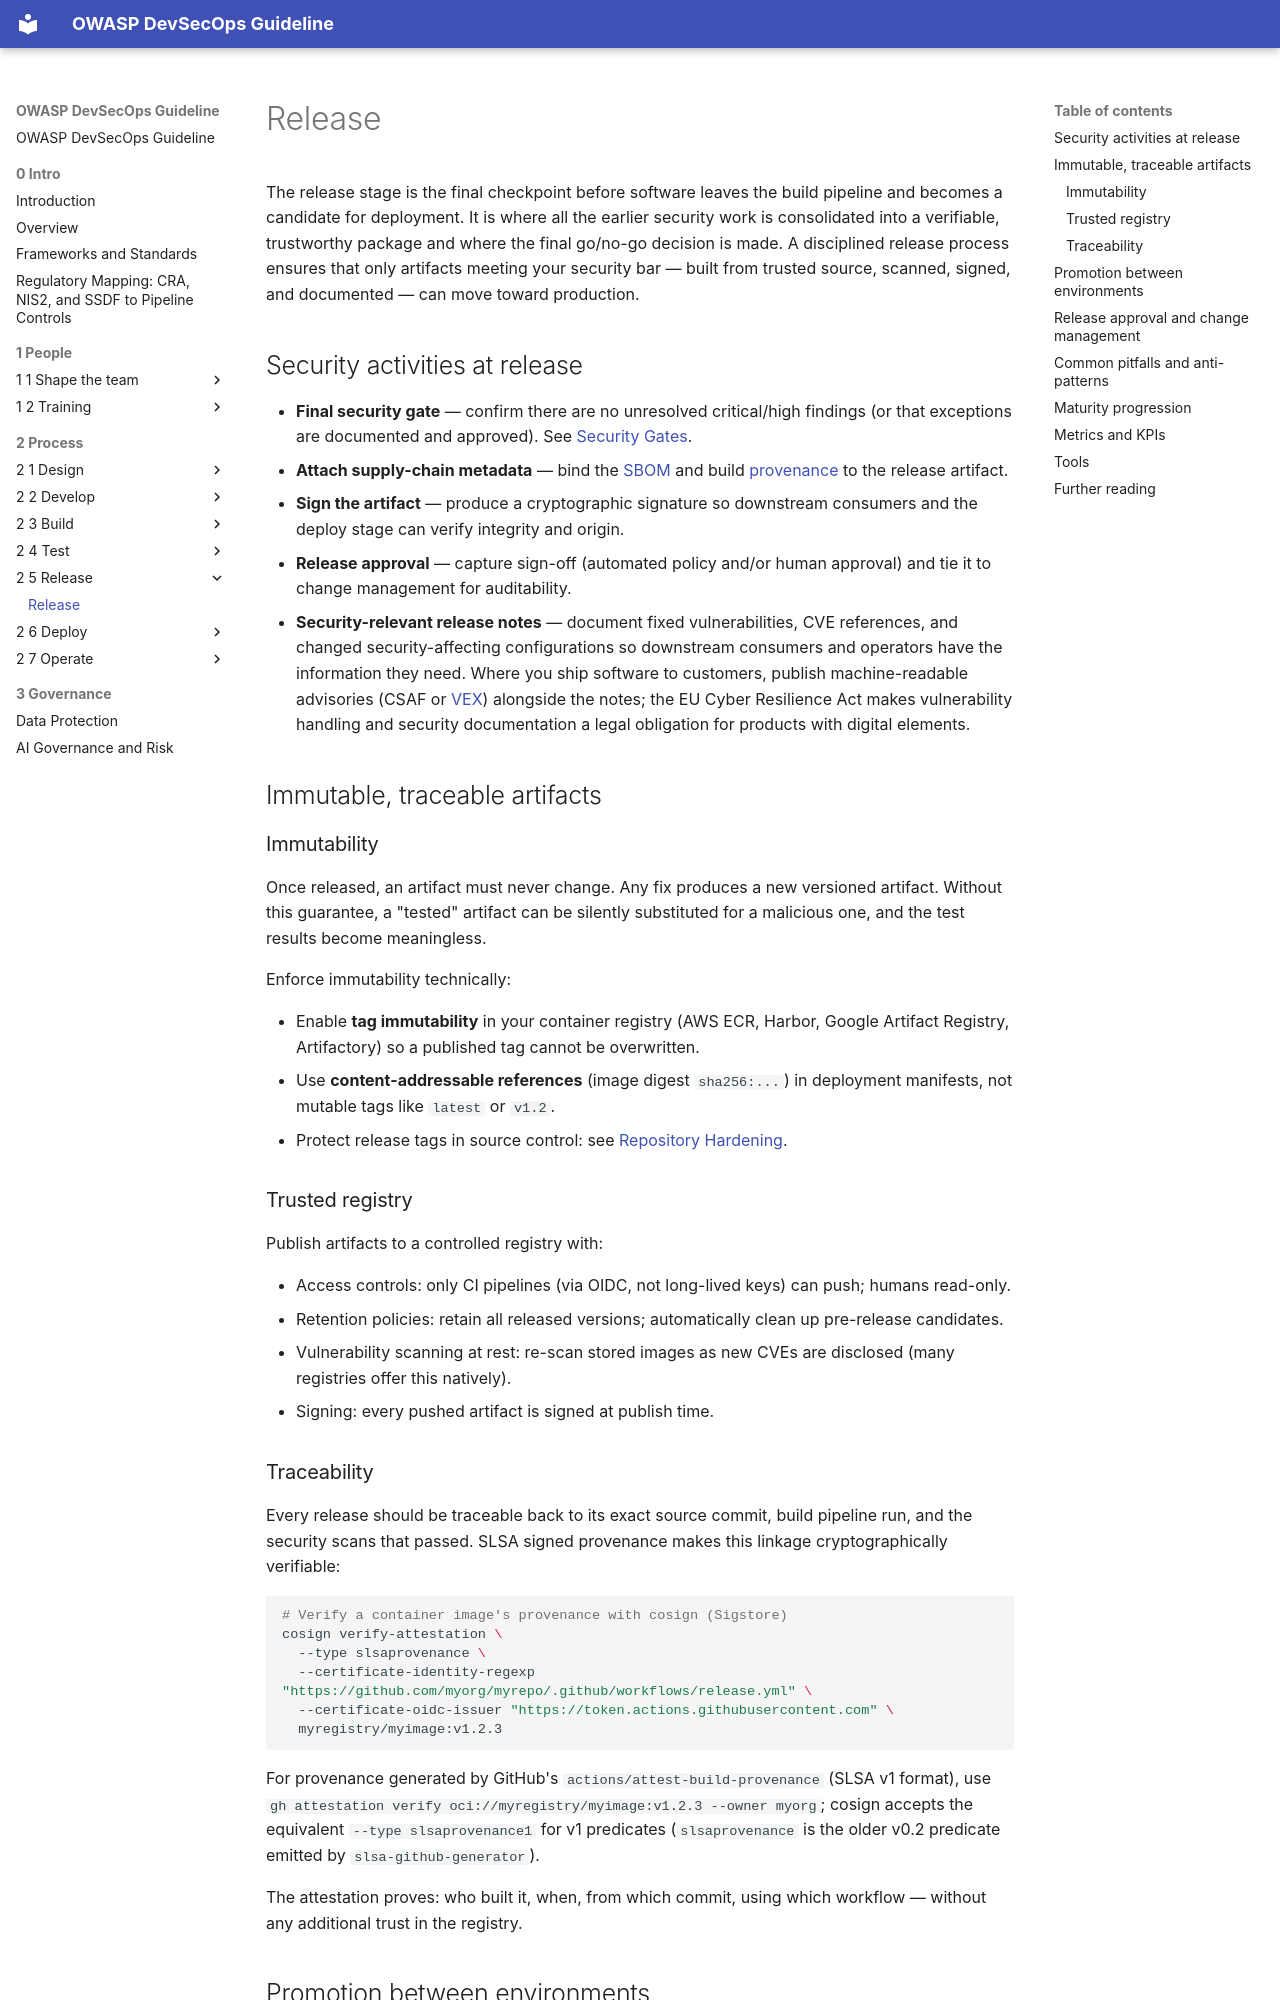

repository: OWASP/DevSecOpsGuideline · page: 2-Process/2-5-Release/2-5-1-Release/index.html · generator: mkdocs

# Release

The release stage is the final checkpoint before software leaves the build pipeline and becomes a candidate for deployment. It is where all the earlier security work is consolidated into a verifiable, trustworthy package and where the final go/no-go decision is made. A disciplined release process ensures that only artifacts meeting your security bar — built from trusted source, scanned, signed, and documented — can move toward production.

## Security activities at release

- **Final security gate** — confirm there are no unresolved critical/high findings (or that exceptions are documented and approved). See [Security Gates](../2-3-Build/2-3-5-Security-Gates.md).
- **Attach supply-chain metadata** — bind the [SBOM](../2-3-Build/2-3-6-Supply-Chain-Security/2-3-6-1-SBOM.md) and build [provenance](../2-3-Build/2-3-6-Supply-Chain-Security/2-3-6-2-Artifact-Signing-and-Provenance.md) to the release artifact.
- **Sign the artifact** — produce a cryptographic signature so downstream consumers and the deploy stage can verify integrity and origin.
- **Release approval** — capture sign-off (automated policy and/or human approval) and tie it to change management for auditability.
- **Security-relevant release notes** — document fixed vulnerabilities, CVE references, and changed security-affecting configurations so downstream consumers and operators have the information they need. Where you ship software to customers, publish machine-readable advisories (CSAF or [VEX](../2-7-Operate/2-7-4-Vulnerability-Management.md)) alongside the notes; the EU Cyber Resilience Act makes vulnerability handling and security documentation a legal obligation for products with digital elements.

## Immutable, traceable artifacts

### Immutability

Once released, an artifact must never change. Any fix produces a new versioned artifact. Without this guarantee, a "tested" artifact can be silently substituted for a malicious one, and the test results become meaningless.

Enforce immutability technically:

- Enable **tag immutability** in your container registry (AWS ECR, Harbor, Google Artifact Registry, Artifactory) so a published tag cannot be overwritten.
- Use **content-addressable references** (image digest `sha256:...`) in deployment manifests, not mutable tags like `latest` or `v1.2`.
- Protect release tags in source control: see [Repository Hardening](../2-2-Develop/2-2-1-Pre-commit/2-2-1-4-Repository-Hardening.md).

### Trusted registry

Publish artifacts to a controlled registry with:

- Access controls: only CI pipelines (via OIDC, not long-lived keys) can push; humans read-only.
- Retention policies: retain all released versions; automatically clean up pre-release candidates.
- Vulnerability scanning at rest: re-scan stored images as new CVEs are disclosed (many registries offer this natively).
- Signing: every pushed artifact is signed at publish time.
